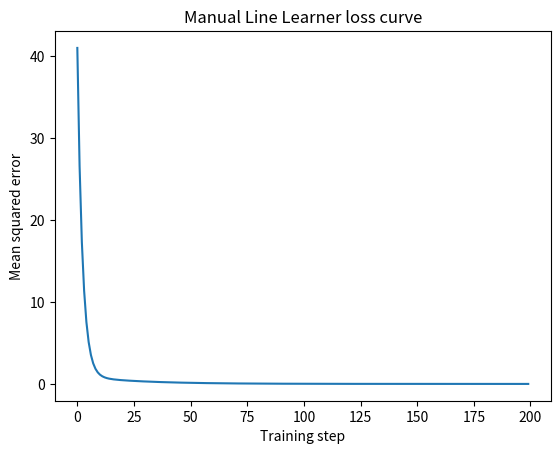

Here is the Python script that generated this plot:
import numpy as np
from numpy.typing import NDArray
from pathlib import Path
import matplotlib.pyplot as plt

FloatArray = NDArray[np.float64]

def predict(inputs: FloatArray, weight: float, bias: float) -> FloatArray:
    return inputs * weight + bias

def mean_squared_error(predictions: FloatArray, targets: FloatArray) -> float:
    errors = predictions - targets
    return float(np.mean(errors**2))

x = np.array([-5, -4, -3, -2, -1, 0, 1, 2, 3, 4, 5], dtype=np.float64)
y = 2 * x + 1

current_weight = 0.0
current_bias = 0.0

starting_predictions = predict(x, current_weight, current_bias)
starting_loss = mean_squared_error(starting_predictions, y)

print("Starting weight:", current_weight)
print("Starting bias:", current_bias)
print("Starting loss:", starting_loss)
print("First predictions:")

for input_value, target, prediction in zip(x[:5], y[:5], starting_predictions[:5]):
   print(f"x={input_value: .1f}, target={target: .1f}, prediction={prediction: .1f}")

errors = starting_predictions - y

weight_gradient = float(np.mean(2 * errors * x))
bias_gradient = float(np.mean(2 * errors))

learning_rate = 0.01
loss_history: list[float] = []
for step in range(200):
    predictions = predict(x, current_weight, current_bias)
    loss = mean_squared_error(predictions, y)
    loss_history.append(loss)

    errors = predictions - y

    weight_gradient = float(np.mean(2 * errors * x))
    bias_gradient = float(np.mean(2 * errors))

    current_weight = current_weight - learning_rate * weight_gradient
    current_bias = current_bias - learning_rate * bias_gradient

    print(f"After update weight at {step}:", current_weight)
    print(f"After update bias at {step}:", current_bias)
    print(f"Loss: {loss}")
    print("-" * 20)

artifact_dir = Path("artifacts/week-01-learning-loop")
artifact_dir.mkdir(parents=True, exist_ok=True)

plt.plot(loss_history)
plt.xlabel("Training step")
plt.ylabel("Mean squared error")
plt.title("Manual Line Learner loss curve")
plt.savefig(artifact_dir / "loss_curve.png")
plt.close()
